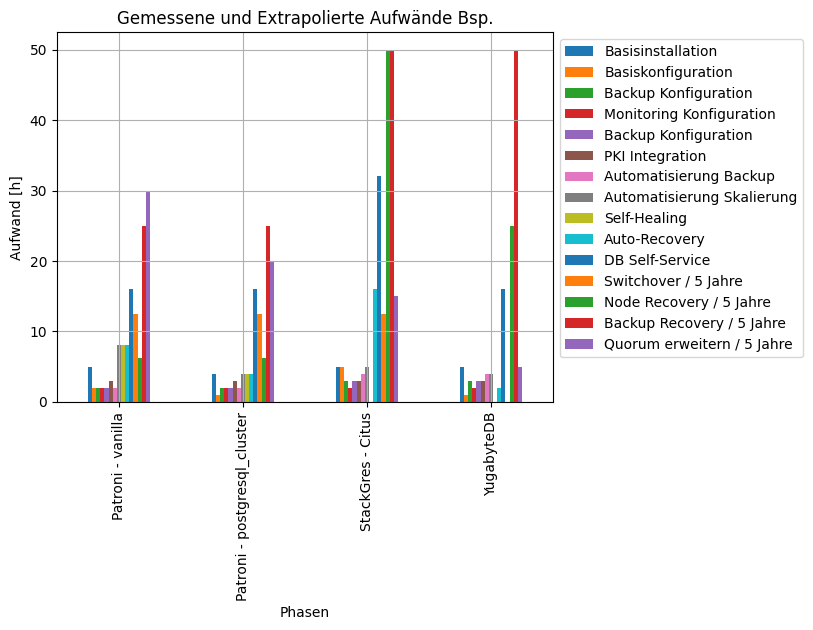

The data file committed next to this chart (first rows):
Varianten; Filter; Basisinstallation; Basiskonfiguration; Backup Konfiguration; Monitoring Konfiguration; private container registry Integration; PKI Integration; Automatisierung Backup; Automatisierung Skalierung; Self-Healing; Auto-Recovery; DB Self-Service; Switchover / Pro Aktion; Node Recovery / Pro Aktion; Backup Recovery / Pro Aktion; Quorum erweitern / Pro Aktion; Switchover / 5 Jahre; Node Recovery / 5 Jahre; Backup Recovery / 5 Jahre; Quorum erweitern / 5 Jahre
Patroni - vanilla; 1; 5; 2; 2; 2; 0; 3; 2; 8; 8; 8; 16; ; ; ; ; 12.5; 6.25; 25; 30
Patroni - postgresql_cluster; 1; 4; 1; 2; 2; 0; 3; 2; 4; 4; 4; 16; ; ; ; ; 12.5; 6.25; 25; 20
StackGres - Citus; 1; 5; 5; 3; 2; 2; 3; 4; 5; 0; 16; 32; ; ; ; ; 12.5; 50; 50; 15
YugabyteDB; 1; 5; 1; 3; 2; 2; 3; 4; 4; 0; 2; 16; ; ; ; ; 0; 25; 50; 5
Patroni - vanilla; 2; 0; 0; 0; 0; 0; 0; 0; 0; 0; 0; 0; 0.25; 0.25; 1; 6; 0; 0; 0; 0
Patroni - postgresql_cluster; 2; 0; 0; 0; 0; 0; 0; 0; 0; 0; 0; 0; 0.25; 0.25; 1; 4; 0; 0; 0; 0
StackGres - Citus; 2; 0; 0; 0; 0; 0; 0; 0; 0; 0; 0; 0; 0.25; 2; 2; 3; 0; 0; 0; 0
YugabyteDB; 2; 0; 0; 0; 0; 0; 0; 0; 0; 0; 0; 0; 0; 1; 2; 1; 0; 0; 0; 0
